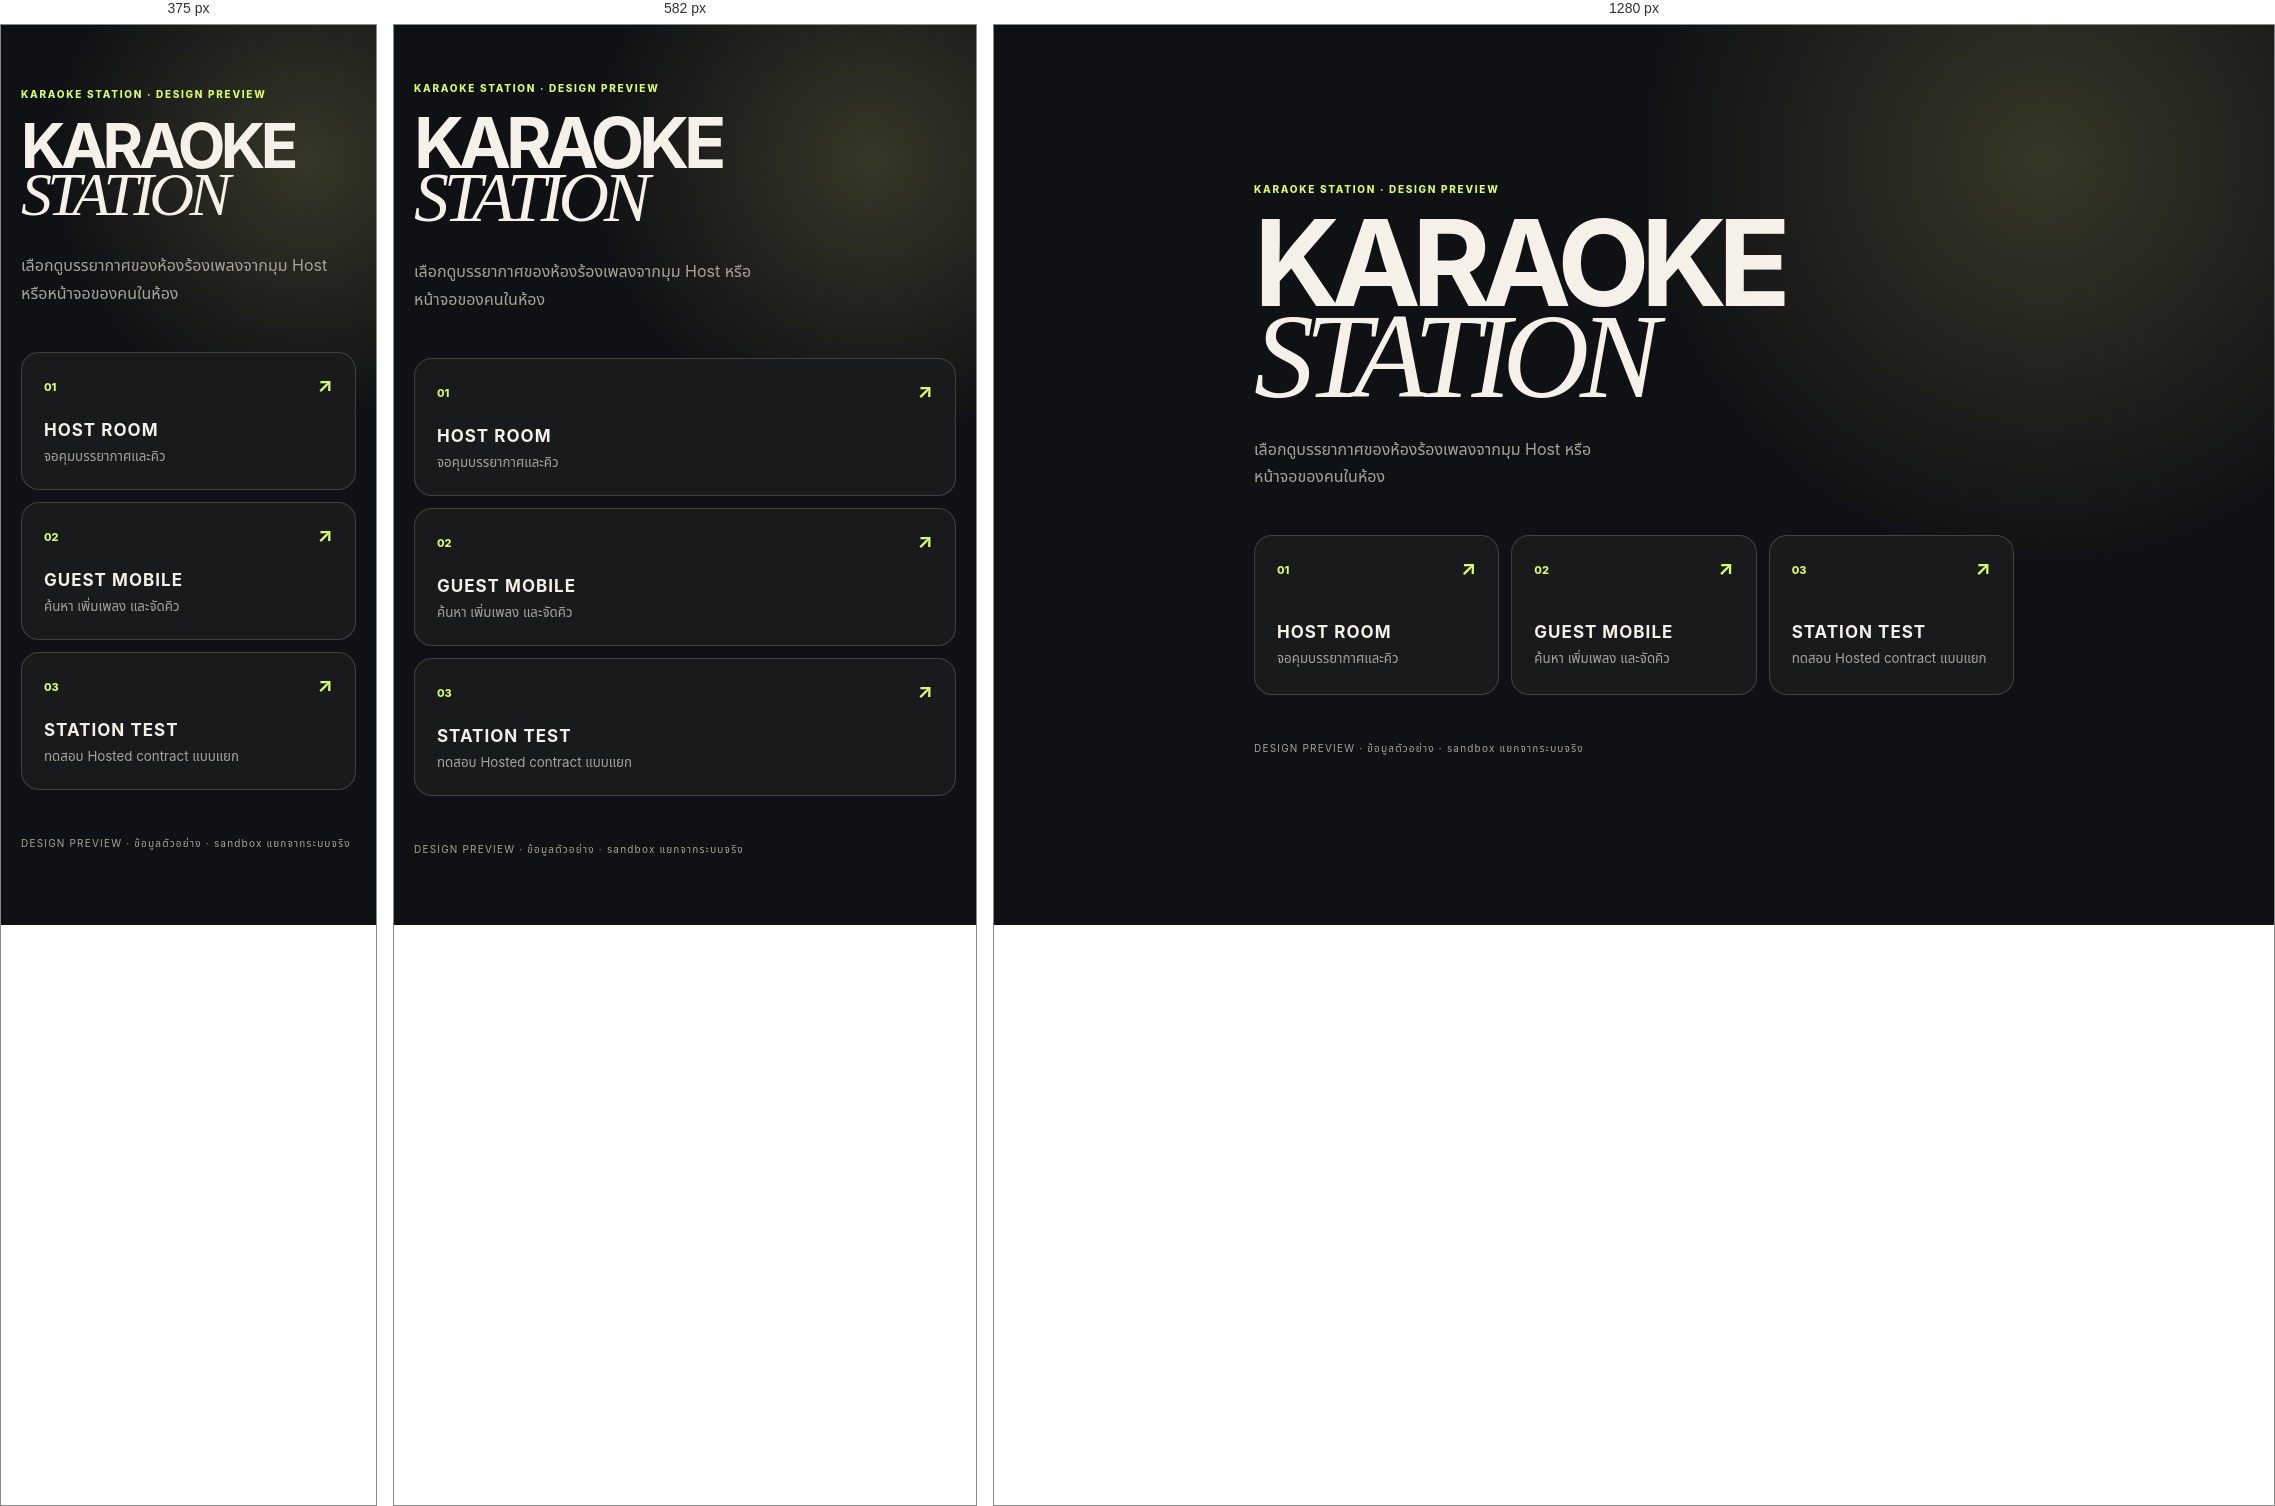
Rendered at 375 px, 582 px and 1280 px, left to right.

<!-- file: index.html -->
<!doctype html>
<html lang="th">
  <head>
    <meta charset="utf-8" />
    <meta name="viewport" content="width=device-width, initial-scale=1" />
    <title>After Hours — Design preview</title>
    <link rel="stylesheet" href="styles.css" />
    <link rel="stylesheet" href="polish.css" />
  </head>
  <body class="gallery-page">
    <main class="gallery-shell">
      <p class="eyebrow">KARAOKE STATION · DESIGN PREVIEW</p>
      <h1>KARAOKE<br /><em>STATION</em></h1>
      <p class="gallery-copy">เลือกดูบรรยากาศของห้องร้องเพลงจากมุม Host หรือหน้าจอของคนในห้อง</p>
      <nav class="gallery-links" aria-label="เลือกหน้าตัวอย่าง">
        <a href="host.html"><span>01</span><strong>HOST ROOM</strong><small>จอคุมบรรยากาศและคิว</small><b>↗</b></a>
        <a href="mobile.html"><span>02</span><strong>GUEST MOBILE</strong><small>ค้นหา เพิ่มเพลง และจัดคิว</small><b>↗</b></a>
        <a href="karaoke-station-test/contract-fixture.html"><span>03</span><strong>STATION TEST</strong><small>ทดสอบ Hosted contract แบบแยก</small><b>↗</b></a>
      </nav>
      <p class="preview-note">DESIGN PREVIEW · ข้อมูลตัวอย่าง · sandbox แยกจากระบบจริง</p>
    </main>
  </body>
</html>


/* @media block from styles.css */
@media(max-width:780px){.host-page{padding:0 18px 24px}.host-topbar{height:62px}.host-topbar .soft-link{font-size:0}.soft-link span{font-size:18px}.room-status{margin-left:auto;margin-right:0}.room-status span:not(.status-dot),.online-count{display:none}.host-layout{display:block;padding-top:22px}.host-aside{margin-top:14px}.cinema-stage{min-height:0}.host-heading{min-height:76px}.host-heading .preview-badge{display:none}.transport{padding:13px 0}.fullscreen-button span{display:none}.host-aside .queue-panel{padding:18px}.invite-card{min-height:150px}.host-queue li:nth-child(4){display:none}.desktop-context{display:none}.phone{height:100vh;border:0}.mobile-preview{display:block}.gallery-links{grid-template-columns:1fr}.gallery-shell{padding:42px 0}.gallery-links a{min-height:130px}.gallery-links strong{margin-top:25px}}

/* @media block from styles.css */
@media(max-width:385px){.host-topbar .wordmark{font-size:12px}.volume-control{margin-left:4px}.volume-control input{width:62px}.cinema-stage{border-radius:13px}.stage-content{bottom:54px}.stage-content .stage-lyric{display:none}.host-queue li{grid-template-columns:18px 34px minmax(0,1fr) auto;gap:7px}.queue-time{display:none}}

/* @media block from polish.css */
@media(max-width:780px){.gallery-links{grid-template-columns:1fr}}

/* @media block from polish.css */
@media(max-width:385px){.phone .wordmark{font-size:10px;letter-spacing:.045em}.share-button{min-width:42px;padding:0 9px}.share-button span{display:none}}